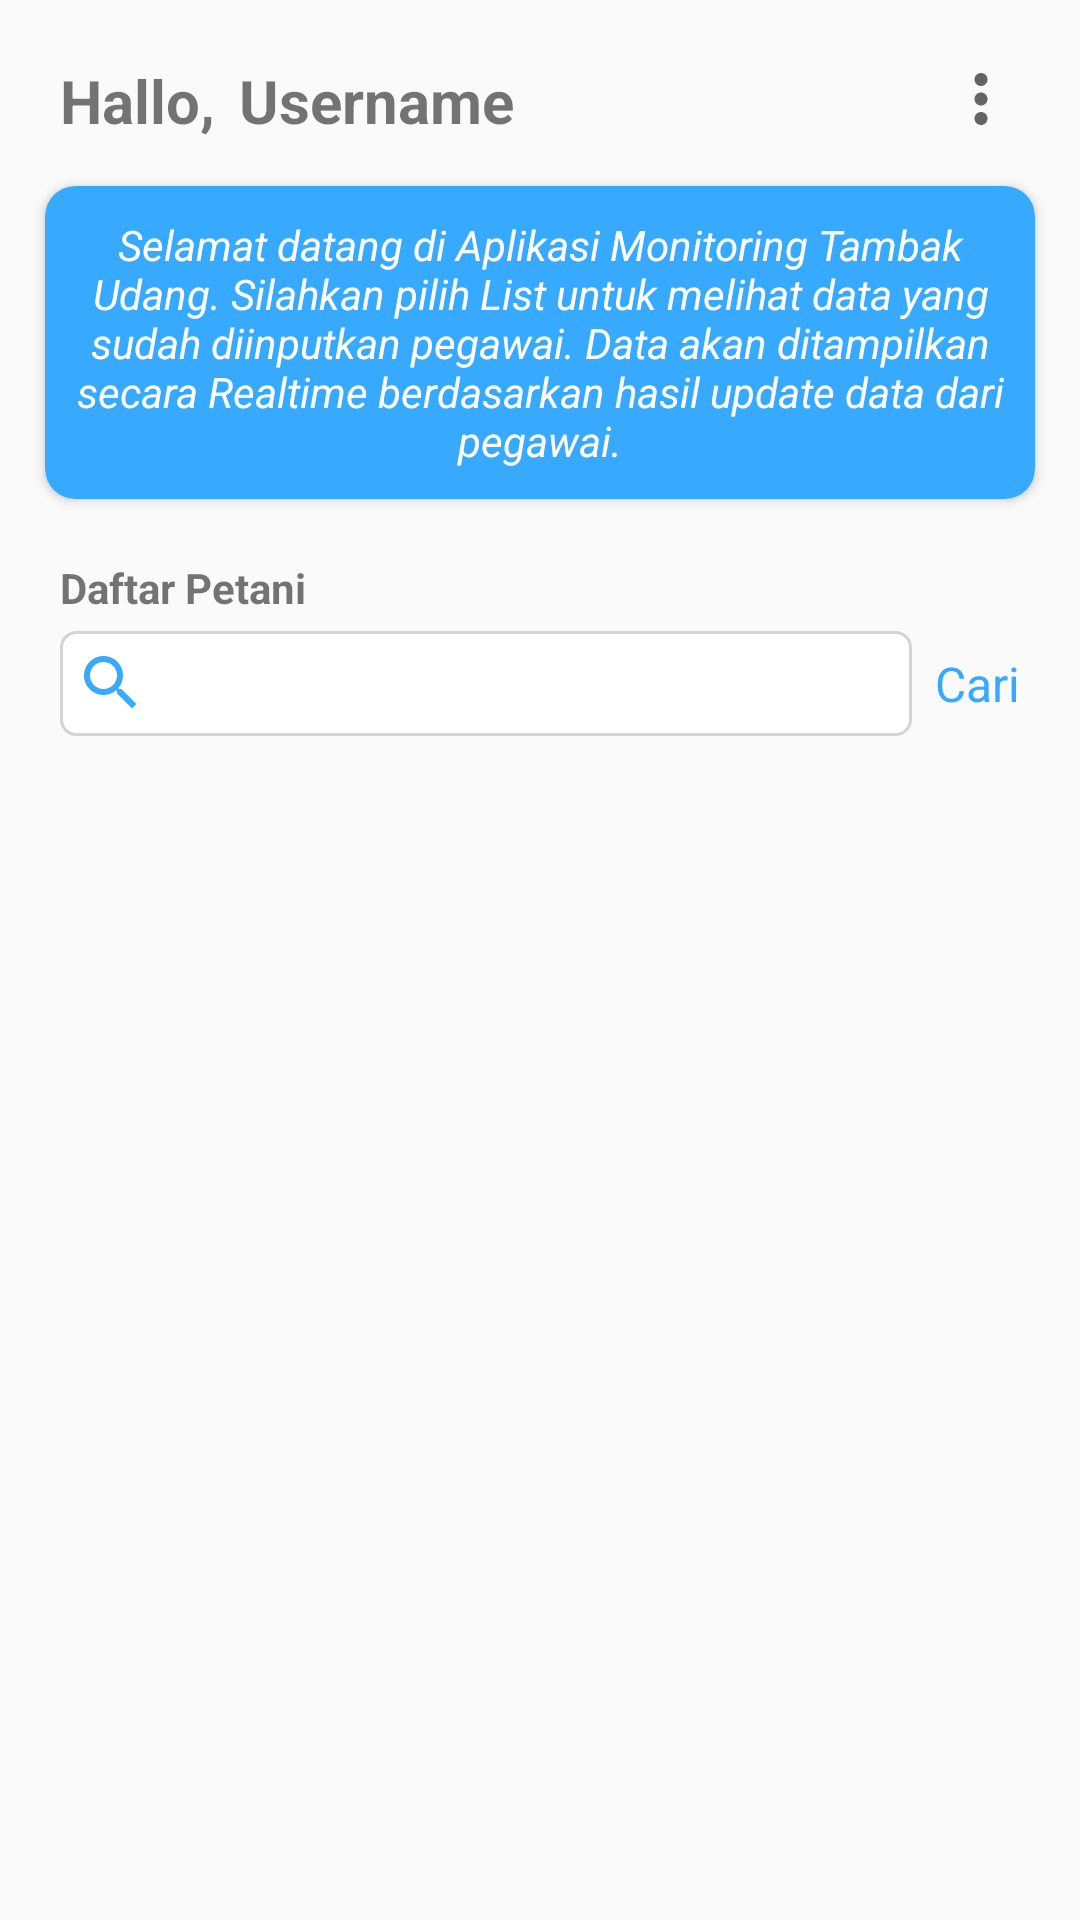

Android layout source for this screen:
<!-- AndroidManifest.xml: application theme AppTheme -->
<!-- res/layout/activity_dashboard.xml -->
<?xml version="1.0" encoding="utf-8"?>
<RelativeLayout xmlns:android="http://schemas.android.com/apk/res/android"
    xmlns:app="http://schemas.android.com/apk/res-auto"
    xmlns:tools="http://schemas.android.com/tools"
    android:layout_width="match_parent"
    android:layout_height="match_parent"
    tools:context=".Activity.Dashboard">

    <LinearLayout
        android:layout_width="match_parent"
        android:layout_height="wrap_content"></LinearLayout>

    <TextView
        android:id="@+id/teks9"
        android:layout_width="wrap_content"
        android:layout_height="wrap_content"
        android:text="Hallo, "
        android:textStyle="bold"
        android:textSize="20dp"
        android:layout_marginTop="20dp"
        android:layout_marginLeft="20dp"
        ></TextView>

    <TextView
        android:id="@+id/idpengguna"
        android:layout_width="wrap_content"
        android:layout_height="wrap_content"
        android:layout_alignTop="@+id/teks9"
        android:layout_marginStart="3dp"
        android:layout_marginLeft="3dp"
        android:layout_marginTop="0dp"
        android:layout_toEndOf="@+id/teks9"
        android:layout_toRightOf="@+id/teks9"
        android:text="Username"
        android:textSize="20dp"
        android:textStyle="bold"></TextView>

    <androidx.cardview.widget.CardView
        android:id="@+id/card2"
        android:layout_width="match_parent"
        android:layout_height="wrap_content"
        android:layout_below="@id/idpengguna"
        android:layout_margin="15dp"
        app:cardCornerRadius="10dp"
        app:cardBackgroundColor="#37A9FF">
        <TextView
            android:layout_width="wrap_content"
            android:layout_height="wrap_content"
            android:text="Selamat datang di Aplikasi Monitoring Tambak Udang. Silahkan pilih List untuk melihat data yang sudah diinputkan pegawai. Data akan ditampilkan secara Realtime berdasarkan hasil update data dari pegawai."
            android:textAlignment="center"
            android:layout_margin="10dp"
            android:textColor="#FFFFFF"
            android:textStyle="italic"
            android:gravity="center_horizontal"></TextView>
    </androidx.cardview.widget.CardView>

    <TextView
        android:id="@+id/teks10"
        android:layout_width="wrap_content"
        android:layout_height="wrap_content"
        android:text="Daftar Petani"
        android:layout_below="@+id/card2"
        android:layout_marginTop="5dp"
        android:textStyle="bold"
        android:layout_marginLeft="20dp"
        ></TextView>

    <ImageView
        android:id="@+id/baseline1"
        android:layout_width="wrap_content"
        android:layout_height="wrap_content"
        android:layout_alignParentEnd="true"
        android:layout_alignParentRight="true"
        android:layout_marginEnd="20dp"
        android:layout_marginRight="20dp"
        android:layout_marginTop="20dp"
        android:background="@drawable/ic_baseline_more_vert_24"></ImageView>


    <EditText
        android:id="@+id/search"
        android:layout_width="match_parent"
        android:layout_height="35dp"
        android:layout_below="@id/teks10"
        android:layout_alignParentStart="true"
        android:layout_alignParentLeft="true"
        android:layout_marginStart="20dp"
        android:layout_marginLeft="20dp"
        android:layout_marginTop="5dp"
        android:layout_marginEnd="10dp"
        android:layout_marginRight="10dp"
        android:layout_toStartOf="@+id/baseline1"
        android:layout_toLeftOf="@+id/baseline1"
        android:background="@drawable/search"
        android:drawableLeft="@drawable/ic_baseline_search_24"
        android:paddingLeft="5dp"></EditText>

    <TextView
        android:id="@+id/tombolsearch"
        android:layout_width="wrap_content"
        android:layout_height="wrap_content"
        android:layout_alignTop="@+id/search"
        android:layout_alignBottom="@+id/search"
        android:layout_alignParentEnd="true"
        android:layout_alignParentRight="true"
        android:layout_marginTop="0dp"
        android:layout_marginEnd="20dp"
        android:layout_marginRight="20dp"
        android:layout_marginBottom="0dp"
        android:text="Cari"
        android:textSize="16dp"
        android:textColor="#37A9FF"
        android:gravity="center_vertical"></TextView>

    <androidx.recyclerview.widget.RecyclerView
        android:id="@+id/datapetani"
        android:layout_width="match_parent"
        android:layout_height="match_parent"
        android:layout_below="@id/tombolsearch"
        android:layout_marginTop="10dp"
        android:layout_marginLeft="20dp"
        android:layout_marginRight="20dp"
        android:layout_marginBottom="20dp">
    </androidx.recyclerview.widget.RecyclerView>


</RelativeLayout>
<!-- resources referenced by this layout -->
<resources>
  <!-- drawable ic_baseline_more_vert_24 (drawable) -->
  <vector android:height="26dp" android:tint="?attr/colorControlNormal"
      android:viewportHeight="24" android:viewportWidth="24"
      android:width="26dp" xmlns:android="http://schemas.android.com/apk/res/android">
      <path android:fillColor="@android:color/white" android:pathData="M12,8c1.1,0 2,-0.9 2,-2s-0.9,-2 -2,-2 -2,0.9 -2,2 0.9,2 2,2zM12,10c-1.1,0 -2,0.9 -2,2s0.9,2 2,2 2,-0.9 2,-2 -0.9,-2 -2,-2zM12,16c-1.1,0 -2,0.9 -2,2s0.9,2 2,2 2,-0.9 2,-2 -0.9,-2 -2,-2z"/>
  </vector>
  <!-- drawable ic_baseline_search_24 (drawable) -->
  <vector android:height="24dp" android:tint="#37A9FF"
      android:viewportHeight="24" android:viewportWidth="24"
      android:width="24dp" xmlns:android="http://schemas.android.com/apk/res/android">
      <path android:fillColor="@android:color/white" android:pathData="M15.5,14h-0.79l-0.28,-0.27C15.41,12.59 16,11.11 16,9.5 16,5.91 13.09,3 9.5,3S3,5.91 3,9.5 5.91,16 9.5,16c1.61,0 3.09,-0.59 4.23,-1.57l0.27,0.28v0.79l5,4.99L20.49,19l-4.99,-5zM9.5,14C7.01,14 5,11.99 5,9.5S7.01,5 9.5,5 14,7.01 14,9.5 11.99,14 9.5,14z"/>
  </vector>
  <!-- drawable search (drawable) -->
  <?xml version="1.0" encoding="utf-8"?>
  <shape xmlns:android="http://schemas.android.com/apk/res/android"
      android:shape="rectangle">
      <corners android:radius="5dp"></corners>
      <solid android:color="#FFFFFF"></solid>
      <stroke android:color="#D4D4D4"
          android:width="1sp"></stroke>
  
  </shape>
  <style name="AppTheme" parent="Theme.AppCompat.Light.NoActionBar">
          
          <item name="colorPrimary">@color/colorPrimary</item>
          <item name="colorPrimaryDark">#37A9FF</item>
          <item name="colorAccent">@color/colorAccent</item>
      </style>
  <!-- not gathered from this repository: default colours our renderer supplied (Android Studio template values) -->
  <color name="colorPrimary">#FF6200EE</color>
  <color name="colorAccent">#FF03DAC5</color>
</resources>
